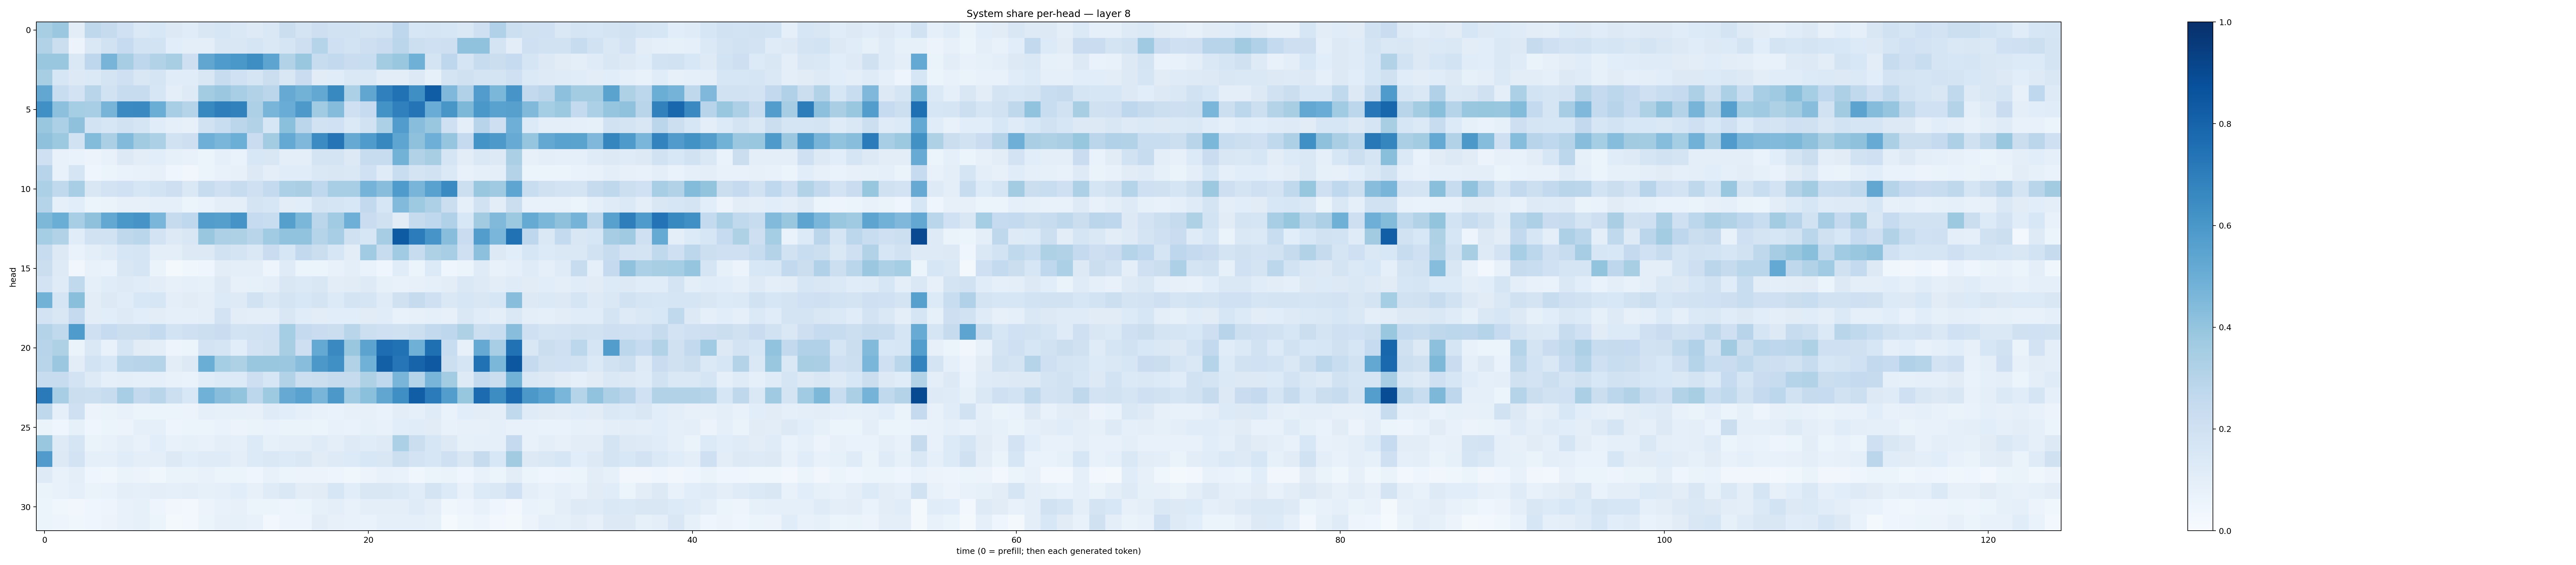

The data file committed next to this chart (first rows):
0.34118155, 0.37953296, 0.10356133, 0.27118188, 0.24256162, 0.20271671, 0.13930964, 0.15250511, 0.13107318, 0.117155015, 0.14884968, 0.15991423, 0.14376728, 0.12495136, 0.14362706, 0.22214524, 0.17585616, 0.21191457, 0.1921876, 0.19218445, 0.1735717, 0.18701835, 0.2756427, 0.15745735
0.3098, 0.2207, 0.05663, 0.148, 0.1913, 0.247, 0.1869, 0.1853, 0.1066, 0.0972, 0.09943, 0.1502, 0.1493, 0.1666, 0.1416, 0.1664, 0.2146, 0.2975, 0.2052, 0.1861, 0.211, 0.2285, 0.2828, 0.2183
0.3843, 0.3904, 0.1453, 0.2743, 0.4693, 0.351, 0.2753, 0.3159, 0.3413, 0.2124, 0.5332, 0.5855, 0.6001, 0.6406, 0.5417, 0.3156, 0.3871, 0.24, 0.26, 0.23, 0.2307, 0.3585, 0.387, 0.4911
0.3424, 0.1599, 0.1321, 0.1395, 0.1747, 0.206, 0.1513, 0.1644, 0.1154, 0.1148, 0.1506, 0.2348, 0.2012, 0.1647, 0.2195, 0.1505, 0.2302, 0.1104, 0.1164, 0.1417, 0.1421, 0.1022, 0.1046, 0.1284
0.5283, 0.2321, 0.182, 0.2909, 0.1877, 0.2395, 0.2396, 0.1633, 0.09436, 0.1242, 0.3571, 0.3807, 0.3438, 0.309, 0.2814, 0.5133, 0.4769, 0.5252, 0.6578, 0.3306, 0.5342, 0.6907, 0.7464, 0.6335
0.6323, 0.4163, 0.3527, 0.3476, 0.47, 0.649, 0.6536, 0.5032, 0.3438, 0.2988, 0.6571, 0.6981, 0.6845, 0.3258, 0.4665, 0.5063, 0.5932, 0.3668, 0.4365, 0.2082, 0.2463, 0.6195, 0.6903, 0.7349
0.3867, 0.3313, 0.4102, 0.1863, 0.1633, 0.1875, 0.168, 0.1171, 0.08926, 0.08034, 0.1885, 0.2333, 0.2829, 0.3122, 0.1636, 0.4192, 0.285, 0.1905, 0.2001, 0.1375, 0.1945, 0.3305, 0.5757, 0.4266
0.4118, 0.3782, 0.1943, 0.4388, 0.3357, 0.4446, 0.3621, 0.3302, 0.1902, 0.2134, 0.4948, 0.4641, 0.4991, 0.2286, 0.3586, 0.5212, 0.4506, 0.647, 0.7355, 0.5147, 0.5858, 0.6629, 0.5358, 0.4128
0.2094, 0.07416, 0.06762, 0.05584, 0.0733, 0.1319, 0.1035, 0.1058, 0.08371, 0.07261, 0.0618, 0.09046, 0.06795, 0.1532, 0.1516, 0.09665, 0.09747, 0.1755, 0.1739, 0.1328, 0.2418, 0.2381, 0.4766, 0.3155
0.2961, 0.07473, 0.1661, 0.04133, 0.0542, 0.06932, 0.07235, 0.07964, 0.04222, 0.03349, 0.06197, 0.07457, 0.08089, 0.1298, 0.09843, 0.1139, 0.1146, 0.1469, 0.1494, 0.1441, 0.1998, 0.1184, 0.2313, 0.1774
0.331, 0.2638, 0.3466, 0.1515, 0.1802, 0.203, 0.1604, 0.1857, 0.2114, 0.1451, 0.2414, 0.2056, 0.2416, 0.2047, 0.254, 0.3302, 0.3385, 0.2685, 0.3452, 0.3463, 0.4735, 0.4263, 0.5821, 0.4664
0.3034, 0.09304, 0.1087, 0.05917, 0.06548, 0.07923, 0.07831, 0.09284, 0.08959, 0.06204, 0.06863, 0.09523, 0.09457, 0.1786, 0.1563, 0.1027, 0.1093, 0.1768, 0.1643, 0.1551, 0.261, 0.1565, 0.4446, 0.3749
0.4566, 0.5002, 0.3439, 0.4109, 0.5261, 0.5998, 0.6132, 0.461, 0.2453, 0.2686, 0.5722, 0.5648, 0.6124, 0.2464, 0.2306, 0.5653, 0.4604, 0.2818, 0.3667, 0.4952, 0.2287, 0.1965, 0.1107, 0.2448
0.3547, 0.3131, 0.1142, 0.1884, 0.1896, 0.2715, 0.286, 0.1824, 0.1313, 0.1514, 0.3843, 0.3266, 0.3242, 0.2899, 0.3651, 0.4037, 0.4032, 0.2993, 0.3455, 0.1969, 0.1629, 0.3502, 0.8351, 0.7062
0.235, 0.1301, 0.06962, 0.09699, 0.1205, 0.1639, 0.1687, 0.09542, 0.09815, 0.1292, 0.1295, 0.1887, 0.1738, 0.1445, 0.2287, 0.1627, 0.2585, 0.2255, 0.1615, 0.1053, 0.3668, 0.2355, 0.3642, 0.2386
0.2258, 0.1245, 0.03427, 0.07118, 0.06971, 0.1485, 0.1713, 0.06565, 0.02223, 0.03717, 0.04474, 0.1021, 0.09668, 0.09804, 0.04739, 0.1179, 0.05886, 0.0593, 0.07712, 0.09469, 0.06646, 0.03975, 0.1163, 0.05936
0.1827, 0.12, 0.2624, 0.09321, 0.1153, 0.1222, 0.1158, 0.1048, 0.08018, 0.0936, 0.08294, 0.127, 0.07912, 0.08511, 0.1004, 0.1515, 0.1372, 0.1505, 0.1025, 0.1108, 0.1239, 0.08537, 0.07569, 0.07993
0.4799, 0.1717, 0.4221, 0.1027, 0.1316, 0.1158, 0.1529, 0.1593, 0.09775, 0.1126, 0.09982, 0.1334, 0.1213, 0.1918, 0.142, 0.1737, 0.1534, 0.1779, 0.1357, 0.1759, 0.1677, 0.1184, 0.1974, 0.2436
0.182, 0.1505, 0.253, 0.1038, 0.1092, 0.1239, 0.1066, 0.1033, 0.08769, 0.09145, 0.0971, 0.1831, 0.1043, 0.09539, 0.09481, 0.1503, 0.1139, 0.1036, 0.1066, 0.1057, 0.1113, 0.1149, 0.0744, 0.08089
0.3072, 0.2636, 0.585, 0.2038, 0.2474, 0.2231, 0.2218, 0.2559, 0.1854, 0.2041, 0.2159, 0.2289, 0.1857, 0.1914, 0.2029, 0.3552, 0.2519, 0.2296, 0.2259, 0.2904, 0.2174, 0.2061, 0.199, 0.2178
0.2954, 0.3231, 0.06325, 0.1457, 0.07224, 0.1667, 0.1119, 0.09753, 0.04854, 0.06225, 0.1816, 0.1708, 0.1065, 0.1798, 0.1985, 0.3423, 0.2123, 0.5226, 0.6535, 0.3864, 0.5437, 0.7631, 0.7498, 0.4895
0.2907, 0.3792, 0.1037, 0.1839, 0.1543, 0.2887, 0.2943, 0.3, 0.1037, 0.1295, 0.5013, 0.352, 0.3213, 0.3847, 0.3871, 0.3814, 0.427, 0.5959, 0.631, 0.3107, 0.4858, 0.8147, 0.7295, 0.7993
0.2369, 0.2376, 0.1826, 0.1238, 0.08688, 0.09505, 0.09305, 0.08927, 0.07283, 0.0693, 0.1156, 0.1334, 0.1328, 0.2133, 0.1601, 0.3137, 0.2155, 0.2214, 0.245, 0.2449, 0.3211, 0.2678, 0.4656, 0.299
0.7135, 0.3455, 0.2209, 0.2173, 0.2352, 0.3459, 0.2594, 0.2916, 0.217, 0.1531, 0.486, 0.428, 0.4011, 0.279, 0.3724, 0.5138, 0.5519, 0.4671, 0.5938, 0.3669, 0.4198, 0.5341, 0.6349, 0.824
0.2716, 0.0868, 0.2096, 0.05555, 0.06257, 0.07648, 0.06089, 0.0587, 0.05277, 0.05526, 0.09356, 0.08279, 0.08375, 0.07897, 0.118, 0.1079, 0.09141, 0.07735, 0.06769, 0.07904, 0.07984, 0.06757, 0.104, 0.08704
0.06491, 0.04669, 0.08205, 0.0434, 0.05993, 0.05844, 0.0878, 0.09093, 0.05003, 0.0524, 0.05399, 0.06875, 0.05805, 0.06337, 0.06822, 0.06382, 0.06334, 0.0613, 0.07734, 0.06951, 0.08343, 0.07538, 0.1062, 0.1144
0.3875, 0.1235, 0.1656, 0.06354, 0.07639, 0.09948, 0.07635, 0.1064, 0.07122, 0.08349, 0.07497, 0.09981, 0.08637, 0.1361, 0.08207, 0.1001, 0.09649, 0.1177, 0.1015, 0.1228, 0.1172, 0.1215, 0.3306, 0.2206
0.58, 0.1269, 0.1827, 0.09208, 0.09241, 0.1166, 0.0963, 0.09857, 0.129, 0.1086, 0.1187, 0.1199, 0.09821, 0.134, 0.148, 0.1355, 0.1482, 0.1119, 0.1213, 0.1345, 0.1558, 0.1511, 0.2164, 0.1834
0.1228, 0.07379, 0.09693, 0.03989, 0.03546, 0.06415, 0.05831, 0.03853, 0.06632, 0.06636, 0.07518, 0.05229, 0.0513, 0.0434, 0.07803, 0.05969, 0.05816, 0.05667, 0.04769, 0.03892, 0.05593, 0.07033, 0.06827, 0.03561
0.0653, 0.07392, 0.08813, 0.06598, 0.0688, 0.1011, 0.0925, 0.09569, 0.09114, 0.09385, 0.08366, 0.09269, 0.1086, 0.07945, 0.1199, 0.1417, 0.1022, 0.1101, 0.1612, 0.1094, 0.149, 0.1519, 0.1371, 0.1151
0.05877, 0.03818, 0.03156, 0.04111, 0.05052, 0.07336, 0.08283, 0.04971, 0.03153, 0.02907, 0.05616, 0.07736, 0.07994, 0.05948, 0.05384, 0.05003, 0.05332, 0.08492, 0.09389, 0.07222, 0.09511, 0.09883, 0.09901, 0.1175
0.05101, 0.04811, 0.03801, 0.04555, 0.05506, 0.0738, 0.08414, 0.06236, 0.01706, 0.0287, 0.05994, 0.07927, 0.0856, 0.07307, 0.02359, 0.04734, 0.0504, 0.1021, 0.08089, 0.07332, 0.06797, 0.08631, 0.09197, 0.08665
